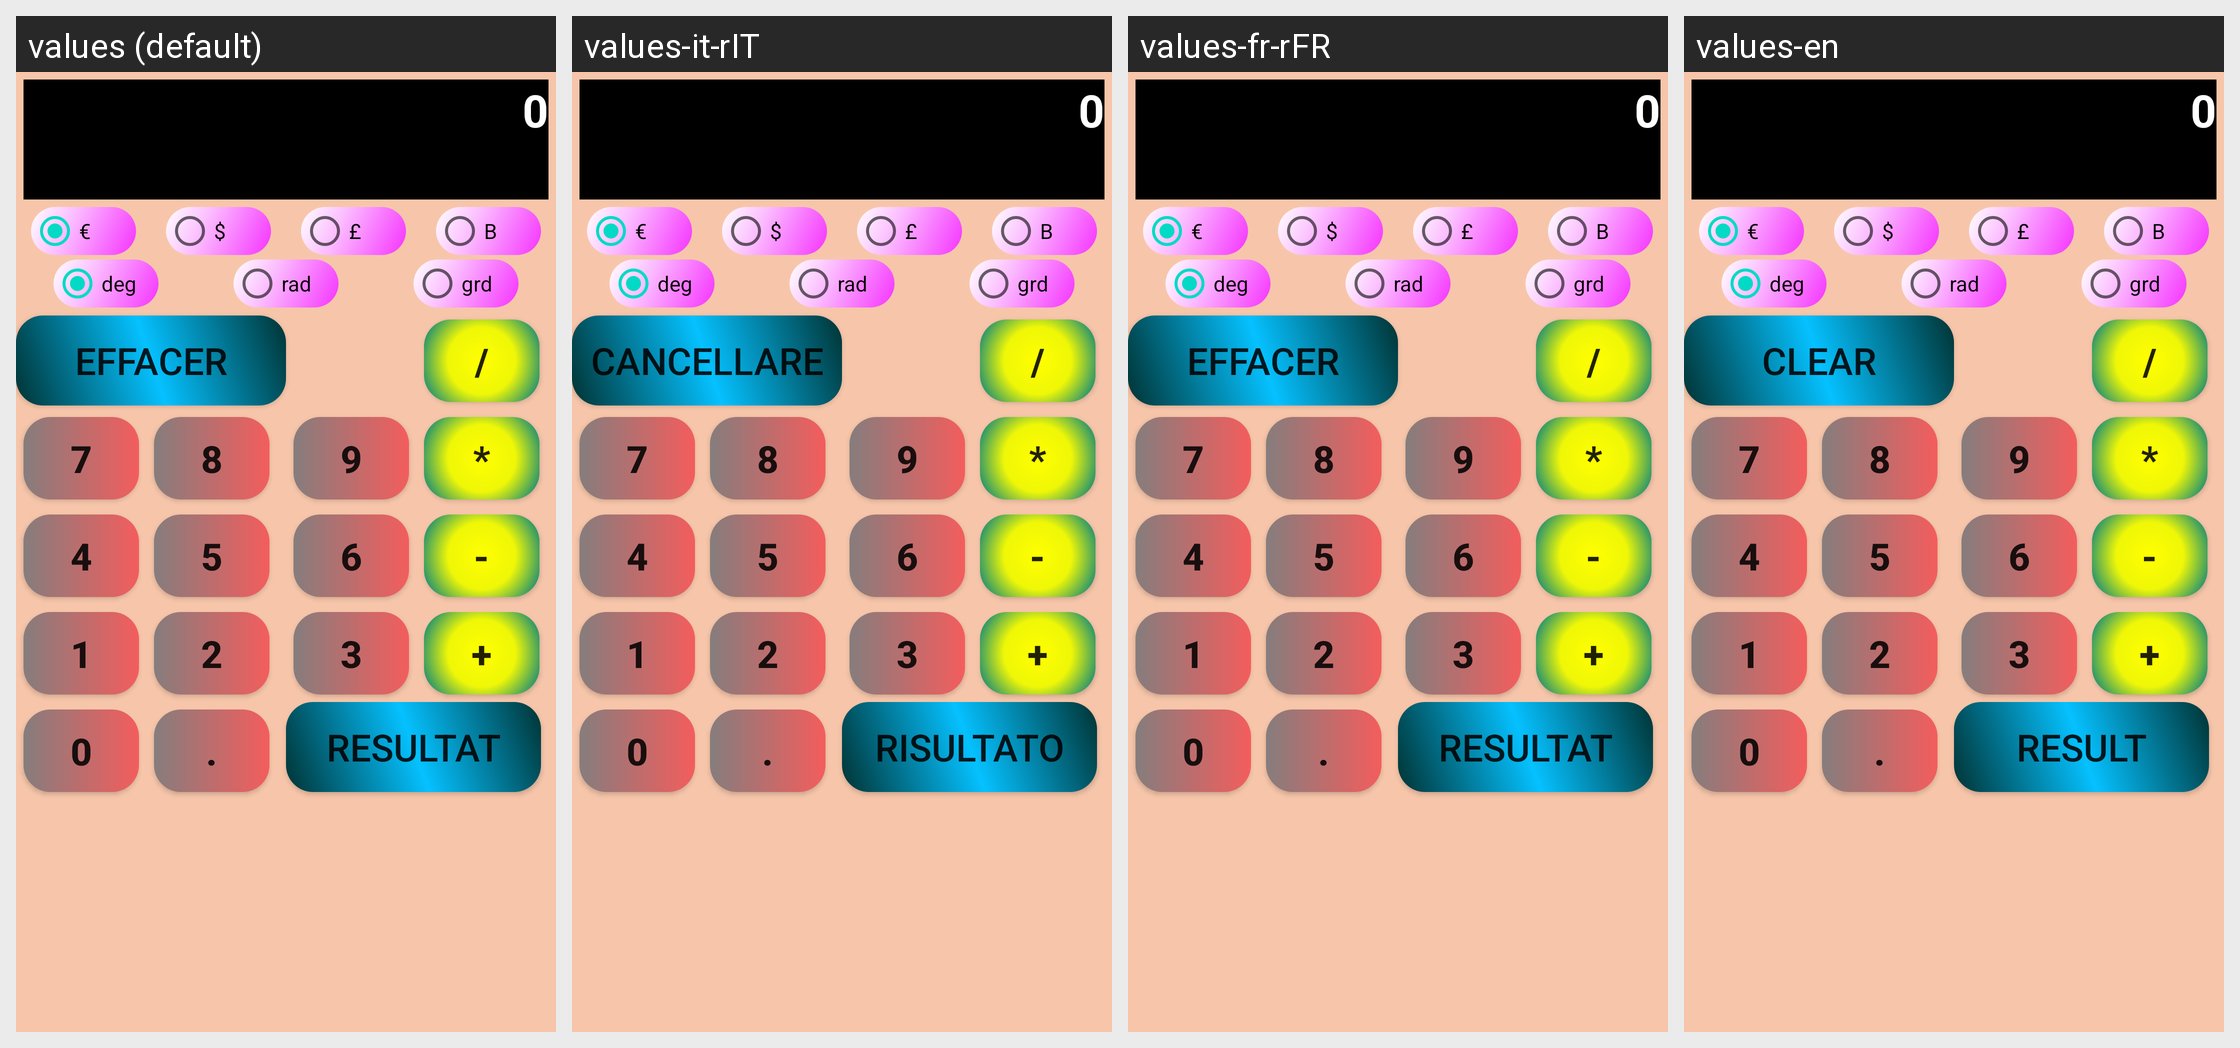

The same Android screen rendered under several of its app's locales, left to right. List the strings drawn on it with the default value and each locale's translation.
Android screen res/layout/activity_main.xml rendered under 4 locales, left to right: values (default), values-it-rIT, values-fr-rFR, values-en. Device: Nexus 5 (rendered at 1080×1920; each locale shown at half size, 540×960, under a caption strip naming it); theme AppTheme.
Strings drawn on this screen, with the default value and each locale's value (text and hints the layout hard-codes, and strings that could not be matched under every locale, appear in the picture but are not listed):

effacer
  values: EFFACER
  values-it-rIT: CANCELLARE
  values-fr-rFR: EFFACER
  values-en: CLEAR

resultat
  values: RESULTAT
  values-it-rIT: RISULTATO
  values-fr-rFR: RESULTAT
  values-en: RESULT
